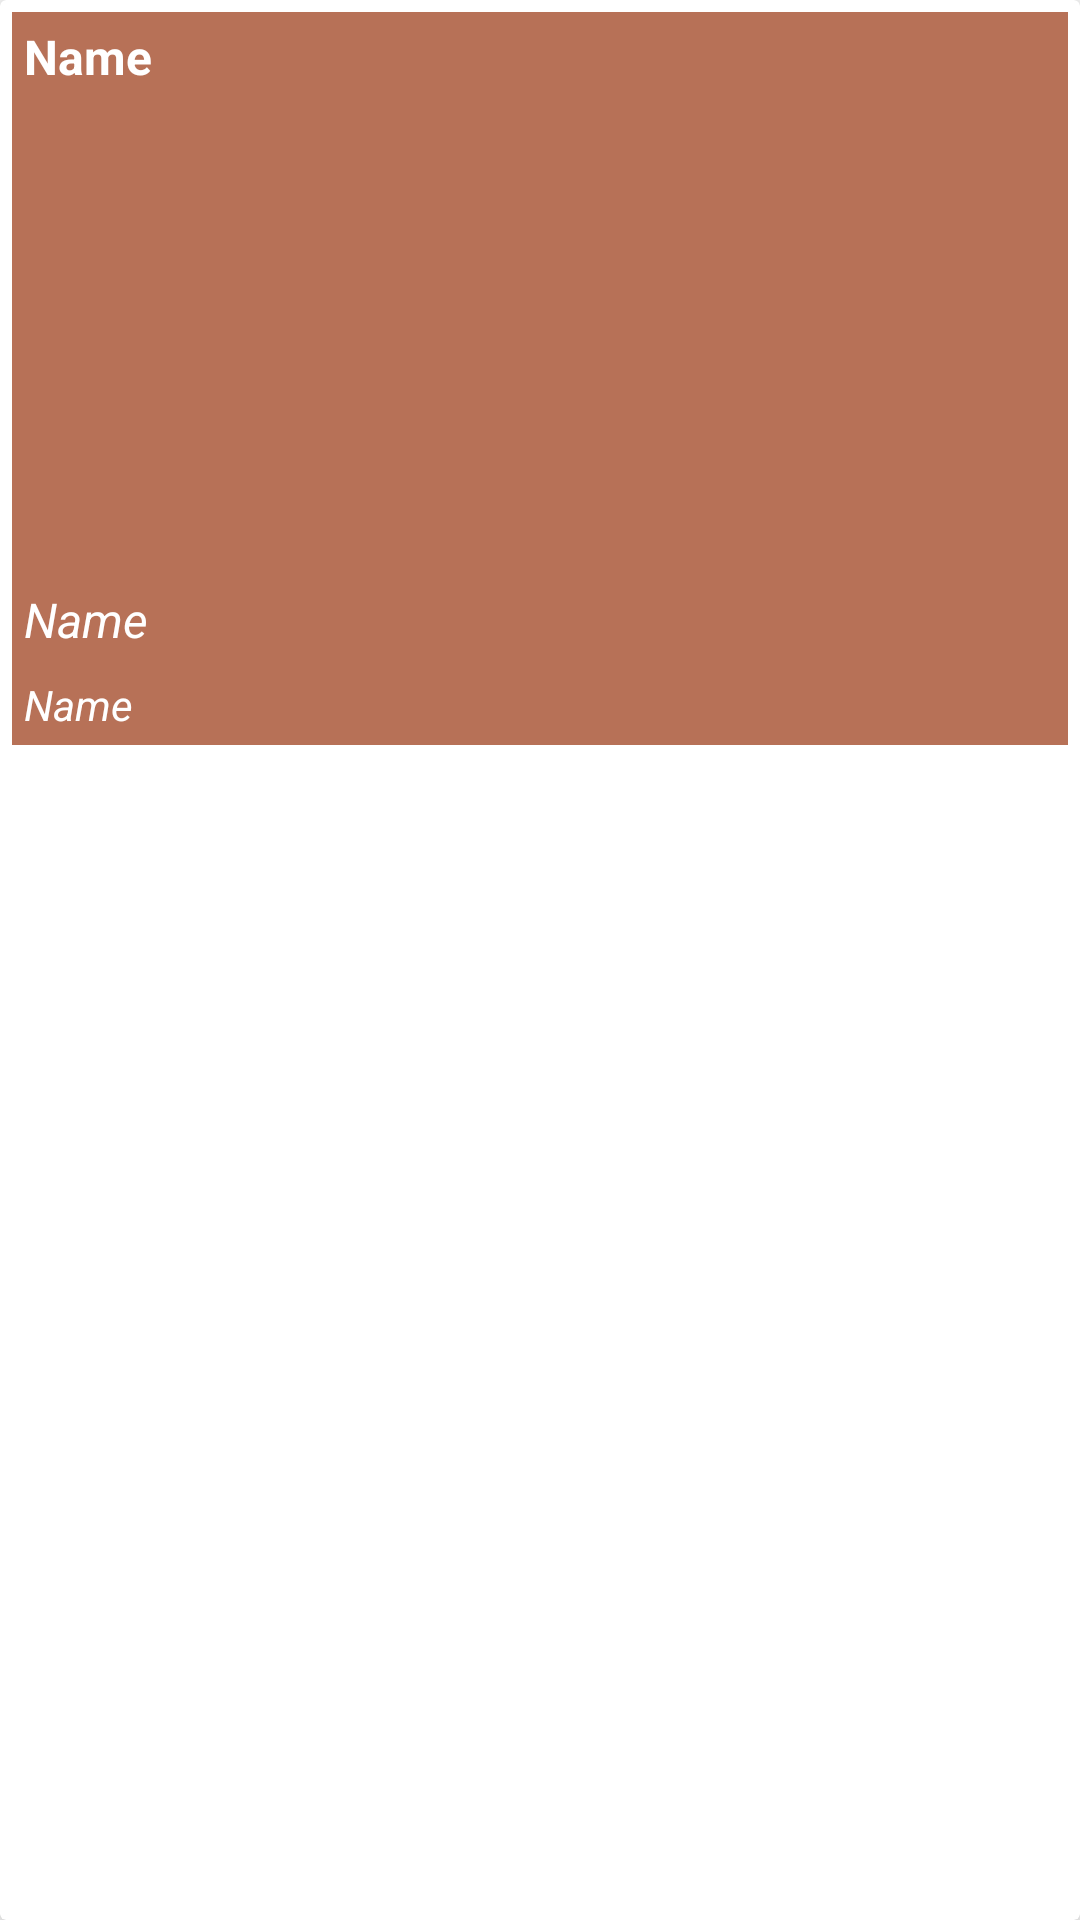

Write the Android layout XML for this screen, with the resource values it uses.
<!-- AndroidManifest.xml: application theme Theme.WarrentyHub -->
<!-- res/layout/list_products.xml -->
<?xml version="1.0" encoding="utf-8"?>
<androidx.cardview.widget.CardView xmlns:android="http://schemas.android.com/apk/res/android"
    android:layout_width="match_parent"
    android:layout_height="wrap_content"
    xmlns:app="http://schemas.android.com/apk/res-auto"
    android:layout_margin="8dp"
    app:cardBackgroundColor="@color/white"
    android:id="@+id/home_container"
    app:cardElevation="8dp">

    <LinearLayout
        android:orientation="vertical"
        android:background="@color/amber"
        android:layout_margin="4dp"
        android:layout_width="match_parent"
        android:layout_height="wrap_content">
        <TextView
            android:id="@+id/textView_prodName"
            android:text="Name"
            android:textColor="@color/white"
            android:textStyle="bold"
            android:textSize="16sp"
            android:padding="4dp"
            android:layout_width="match_parent"
            android:layout_height="wrap_content"/>
        <ImageView
            android:id="@+id/imageView_prod"
            android:scaleType="centerCrop"
            android:layout_margin="4dp"
            android:layout_width="match_parent"
            android:layout_height="150dp"/>
        <TextView
            android:id="@+id/textView_postedWarrantyLeft"
            android:text="Name"
            android:textColor="@color/white"
            android:textStyle="italic"
            android:textSize="16sp"
            android:padding="4dp"
            android:layout_width="match_parent"
            android:layout_height="wrap_content"/>
        <TextView
            android:id="@+id/textView_postedDetail"
            android:text="Name"
            android:textColor="@color/white"
            android:textStyle="italic"
            android:textSize="14sp"
            android:padding="4dp"
            android:layout_width="match_parent"
            android:layout_height="wrap_content"/>
    </LinearLayout>

</androidx.cardview.widget.CardView>
<!-- resources referenced by this layout -->
<resources>
  <color name="amber">#b77157</color>
  <color name="white">#FFFFFFFF</color>
  <style name="Theme.WarrentyHub" parent="Theme.MaterialComponents.DayNight.NoActionBar">
          
          <item name="colorPrimary">@color/purple_500</item>
          <item name="colorPrimaryVariant">@color/purple_700</item>
          <item name="colorOnPrimary">@color/white</item>
          
          <item name="colorSecondary">@color/teal_200</item>
          <item name="colorSecondaryVariant">@color/teal_700</item>
          <item name="colorOnSecondary">@color/black</item>
          
          <item name="android:statusBarColor" tools:targetApi="l">?attr/colorPrimaryVariant</item>
          
  
          
          <item name="floatingActionButtonStyle">@style/FloatingActionButtonStyle</item>
      </style>
  <color name="purple_500">@color/amber</color>
  <color name="purple_700">@color/amber</color>
  <color name="teal_200">@color/amber</color>
  <color name="teal_700">@color/amber</color>
  <color name="black">#FF000000</color>
  <style name="FloatingActionButtonStyle" parent="Widget.Design.FloatingActionButton">
          <item name="shapeAppearanceOverlay">@style/FabStyle1</item>
      </style>
  <style name="FabStyle1" parent="ShapeAppearance.MaterialComponents.SmallComponent">
          <item name="cornerSize">50%</item>
          <item name="cornerSizeBottomRight">0dp</item>
          <item name="cornerFamilyTopLeft">rounded</item>
          <item name="cornerFamilyTopRight">rounded</item>
          <item name="cornerFamilyBottomLeft">rounded</item>
          <item name="cornerFamilyBottomRight">cut</item>
      </style>
</resources>
